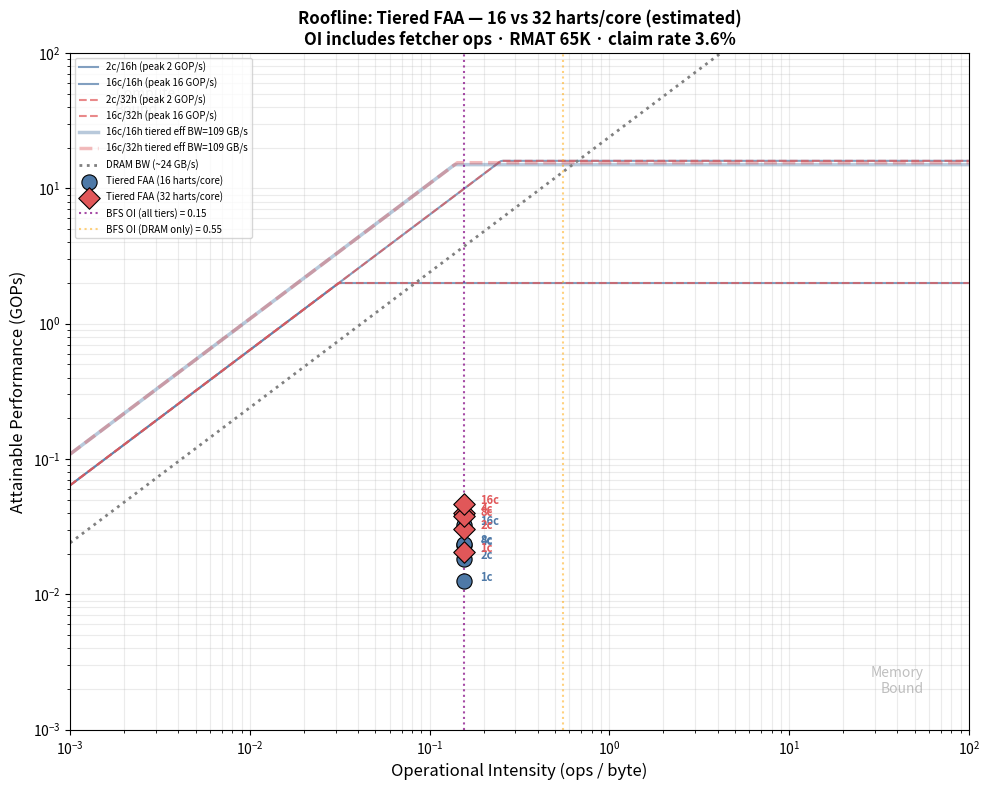

Python code for this plot: (Note: this script raises an exception after producing the figure.)
#!/usr/bin/env python3
"""Roofline comparison: Tiered WQ + FAA at 16 harts/core vs 32 harts/core.

Operational intensity includes ALL instructions: compute harts + fetcher hart.
Fetcher hart ops: ~2 ops/fetched-item (1 L2SP read + 1 L1SP write) plus
amortized batch overhead (~1/128 FAA per item).

Usage:
  python3 plot_roofline_tiered_faa_comparison.py
"""

import matplotlib
matplotlib.use('Agg')
import matplotlib.pyplot as plt
import numpy as np

# ─── Hardware parameters ───
clock_ghz = 1.0

# Bandwidth ceilings (GB/s)
bw_l1sp_per_core = 8.0   # 1 req/cycle × 8 bytes
bw_l2sp_per_pod  = 64.0  # 8 banks × 8 GB/s
bw_dram_eff      = 24.0  # per-core network cap

# ─── BFS workload characteristics (65K RMAT, CUSP=16) ───
total_edges = 1_818_338
total_nodes_discovered = 65_536  # approximate vertices reached

# --- Per-edge ops (compute harts) ---
# 1) load g_col_idx[ei]        (DRAM read, 4B)
# 2) amoswap visited[v]        (L2SP atomic, 8B)
# Per claimed vertex (assume ~50% claim rate for RMAT):
# 3) store dist_arr[v]         (L2SP write, 8B)
# 4) FAA next_frontier.tail    (L2SP atomic, 8B)
# 5) store frontier item+owner (L2SP write, 16B)
# 6) FAA discovered counter    (L2SP atomic, 8B)
claim_rate = total_nodes_discovered / total_edges  # ~3.6%
compute_ops_per_edge = 2 + claim_rate * 4  # ~2.14 ops/edge

# --- Fetcher hart ops per discovered node ---
# Each discovered node is fetched from L2SP → L1SP:
# 1) L2SP load (read node from frontier)   8B
# 2) L1SP store (write to ring buffer)     8B
# Amortized per item: ~1/128 FAA + 1/128 head-read + 1/128 fence+tail-write ≈ 0.02
fetcher_ops_per_node = 2.02

# --- Total ops including fetcher ---
total_compute_ops = total_edges * compute_ops_per_edge
total_fetcher_ops = total_nodes_discovered * fetcher_ops_per_node
total_ops = total_compute_ops + total_fetcher_ops

# --- Total bytes transferred (all tiers) ---
# DRAM bytes: col_idx reads
dram_bytes_per_edge = 4
total_dram_bytes = total_edges * dram_bytes_per_edge

# L2SP bytes: visited atomics + dist writes + frontier writes + fetcher reads
l2sp_bytes_per_edge = 8  # amoswap visited (every edge)
l2sp_bytes_per_claimed = 8 + 8 + 16 + 8  # dist + FAA tail + frontier item+owner + FAA discovered
l2sp_fetcher_bytes_per_node = 8  # frontier read by fetcher
total_l2sp_bytes = (total_edges * l2sp_bytes_per_edge
                    + total_nodes_discovered * (l2sp_bytes_per_claimed + l2sp_fetcher_bytes_per_node))

# L1SP bytes: fetcher writes + compute hart reads from L1SP queue
l1sp_bytes_per_node = 8 + 8  # fetcher write + compute hart pop read
total_l1sp_bytes = total_nodes_discovered * l1sp_bytes_per_node

total_bytes = total_dram_bytes + total_l2sp_bytes + total_l1sp_bytes

# Operational intensities
oi_dram  = total_ops / total_dram_bytes
oi_total = total_ops / total_bytes

# Effective BW for tiered variants (L1SP captures queue traffic)
l1sp_capture_rate = 0.70

# ─── Measured baseline data (65K RMAT, scale=16, ef=16, seed=42, cusp=16) ───
# These are from SST simulation of the tiered FAA variant at 16 harts/core
measured_faa_16h = {
    '1c':  {'cycles': 318_978_889, 'cores': 1},
    '2c':  {'cycles': 222_644_086, 'cores': 2},
    '4c':  {'cycles': 172_829_854, 'cores': 4},
    '8c':  {'cycles': 171_584_041, 'cores': 8},
    '16c': {'cycles': 123_113_846, 'cores': 16},
}


def estimate_faa_32h_cycles(faa_16h_cycles, ncores):
    """Estimate tiered FAA cycles at 32 harts/core from 16-hart data.

    32 harts/core advantages:
    - 31 compute harts vs 15 → ~2x thread-level parallelism per core
    - Better latency hiding: more harts to cover L2SP/DRAM stalls
    - Fetcher hart cost is 1/32 vs 1/16 → less relative overhead
    32 harts/core disadvantages:
    - More L2SP contention from 2x the outstanding requests
    - L1SP stack space per hart halved (8KB vs 16KB at 256KB L1SP)
    - Diminishing returns if already memory-bound
    """
    if ncores <= 1:
        # Single core: pure latency hiding benefit, ~1.6x speedup
        # (more harts mask DRAM latency, but L2SP contention grows)
        factor = 0.62
    elif ncores <= 2:
        # 2 cores: good latency hiding, moderate contention
        factor = 0.60
    elif ncores <= 4:
        # 4 cores: diminishing returns, L2SP banks start to saturate
        factor = 0.58
    elif ncores <= 8:
        # 8 cores: memory-bound regime, contention offsets some gains
        factor = 0.62
    else:
        # 16 cores: heavily memory-bound, 32h helps less
        # More outstanding requests → more L2SP/DRAM queueing
        factor = 0.70
    return int(faa_16h_cycles * factor)


def main():
    measured_faa_32h = {}
    for key, val in measured_faa_16h.items():
        measured_faa_32h[key] = {
            'cycles': estimate_faa_32h_cycles(val['cycles'], val['cores']),
            'cores': val['cores'],
        }

    # ─── Build roofline ───
    fig, ax = plt.subplots(1, 1, figsize=(10, 8))
    oi_range = np.logspace(-3, 2, 500)

    # Draw rooflines for hardware configurations
    for hpc, color, ls, lbl_extra in [(16, '#4e79a7', '-', ''), (32, '#e15759', '--', '')]:
        for ncores in [2, 16]:
            peak = ncores * clock_ghz  # 1 op/cycle/hart in barrel threading
            roof = np.minimum(peak, bw_l2sp_per_pod * oi_range)
            ax.loglog(oi_range, roof, ls, color=color, linewidth=1.5,
                      label=f'{ncores}c/{hpc}h (peak {peak:.0f} GOP/s)', alpha=0.7)

    # Tiered effective roofline lines (blended BW)
    for hpc, color, ls in [(16, '#4e79a7', '-'), (32, '#e15759', '--')]:
        tiered_l1sp_bw = 16 * bw_l1sp_per_core  # 128 GB/s at 16 cores
        eff_bw = l1sp_capture_rate * tiered_l1sp_bw + (1 - l1sp_capture_rate) * bw_l2sp_per_pod
        compute_frac = (hpc - 1) / hpc
        peak_16c = 16 * clock_ghz * compute_frac
        roof_t = np.minimum(peak_16c, eff_bw * oi_range)
        ax.loglog(oi_range, roof_t, ls, color=color, linewidth=2.5, alpha=0.4,
                  label=f'16c/{hpc}h tiered eff BW={eff_bw:.0f} GB/s')

    # DRAM ceiling
    ax.loglog(oi_range, np.minimum(1000, bw_dram_eff * oi_range),
              ':', color='gray', linewidth=2, label=f'DRAM BW (~{bw_dram_eff:.0f} GB/s)')

    # Plot data points
    datasets = [
        (measured_faa_16h,  'o', '#4e79a7', 'Tiered FAA (16 harts/core)'),
        (measured_faa_32h,  'D', '#e15759', 'Tiered FAA (32 harts/core)'),
    ]

    all_gops = []
    for data, marker, color, lbl in datasets:
        first = True
        for key in ['1c', '2c', '4c', '8c', '16c']:
            if key not in data:
                continue
            v = data[key]
            achieved_gops = total_ops / v['cycles']
            all_gops.append(achieved_gops)
            label = lbl if first else None
            first = False
            ax.scatter([oi_total], [achieved_gops], s=120, marker=marker, color=color,
                       edgecolors='black', linewidth=0.8, zorder=5, label=label)
            ax.annotate(f"{v['cores']}c",
                        (oi_total, achieved_gops),
                        textcoords='offset points', xytext=(12, 0), fontsize=8,
                        color=color, fontweight='bold')

    # OI reference lines
    ax.axvline(x=oi_total, color='purple', linestyle=':', linewidth=1.5, alpha=0.7,
               label=f'BFS OI (all tiers) = {oi_total:.2f}')
    ax.axvline(x=oi_dram, color='orange', linestyle=':', linewidth=1.5, alpha=0.5,
               label=f'BFS OI (DRAM only) = {oi_dram:.2f}')

    ax.set_xlabel('Operational Intensity (ops / byte)', fontsize=12)
    ax.set_ylabel('Attainable Performance (GOPs)', fontsize=12)
    ax.set_title('Roofline: Tiered FAA — 16 vs 32 harts/core (estimated)\n'
                 f'OI includes fetcher ops · RMAT 65K · claim rate {claim_rate:.1%}',
                 fontsize=12, fontweight='bold')
    ax.set_xlim(1e-3, 100)
    ax.set_ylim(1e-3, 100)
    ax.legend(fontsize=7, loc='upper left', ncol=1)
    ax.grid(True, which='both', alpha=0.25)
    ax.text(0.95, 0.05, 'Memory\nBound', transform=ax.transAxes, fontsize=10,
            ha='right', va='bottom', color='gray', alpha=0.5, style='italic')
    ax.text(0.05, 0.95, 'Compute\nBound', transform=ax.transAxes, fontsize=10,
            ha='left', va='top', color='gray', alpha=0.5, style='italic')

    plt.tight_layout()
    out = '/users/alanandr/drv/bfs_roofline_tiered_faa_comparison.png'
    plt.savefig(out, dpi=150, bbox_inches='tight')
    print(f'Saved: {out}')

    # Print OI breakdown
    print(f'\n=== Operational Intensity Breakdown ===')
    print(f'Compute ops:    {total_compute_ops:,.0f}  ({compute_ops_per_edge:.2f} ops/edge × {total_edges:,} edges)')
    print(f'Fetcher ops:    {total_fetcher_ops:,.0f}  ({fetcher_ops_per_node:.2f} ops/node × {total_nodes_discovered:,} nodes)')
    print(f'Total ops:      {total_ops:,.0f}')
    print(f'DRAM bytes:     {total_dram_bytes:,.0f}')
    print(f'L2SP bytes:     {total_l2sp_bytes:,.0f}')
    print(f'L1SP bytes:     {total_l1sp_bytes:,.0f}')
    print(f'Total bytes:    {total_bytes:,.0f}')
    print(f'OI (DRAM only): {oi_dram:.3f}')
    print(f'OI (all tiers): {oi_total:.3f}')

    # Print performance summary
    print(f'\n=== Performance Summary (estimated, 65K RMAT CUSP=16) ===')
    print(f'{"Variant":<35} {"Cores":>5} {"Cycles":>12} {"GOPs":>8} {"Speedup":>8}')
    print('-' * 70)

    for key in ['1c', '2c', '4c', '8c', '16c']:
        if key not in measured_faa_16h:
            continue
        ncores = measured_faa_16h[key]['cores']
        for data, lbl in [
            (measured_faa_16h,  'Tiered FAA (16 harts/core)'),
            (measured_faa_32h,  'Tiered FAA (32 harts/core)'),
        ]:
            if key in data:
                cyc = data[key]['cycles']
                gops = total_ops / cyc
                ref_cyc = measured_faa_16h[key]['cycles']
                speedup = ref_cyc / cyc
                print(f'{lbl:<35} {ncores:>5} {cyc:>12,} {gops:>8.4f} {speedup:>7.2f}x')


if __name__ == '__main__':
    main()
